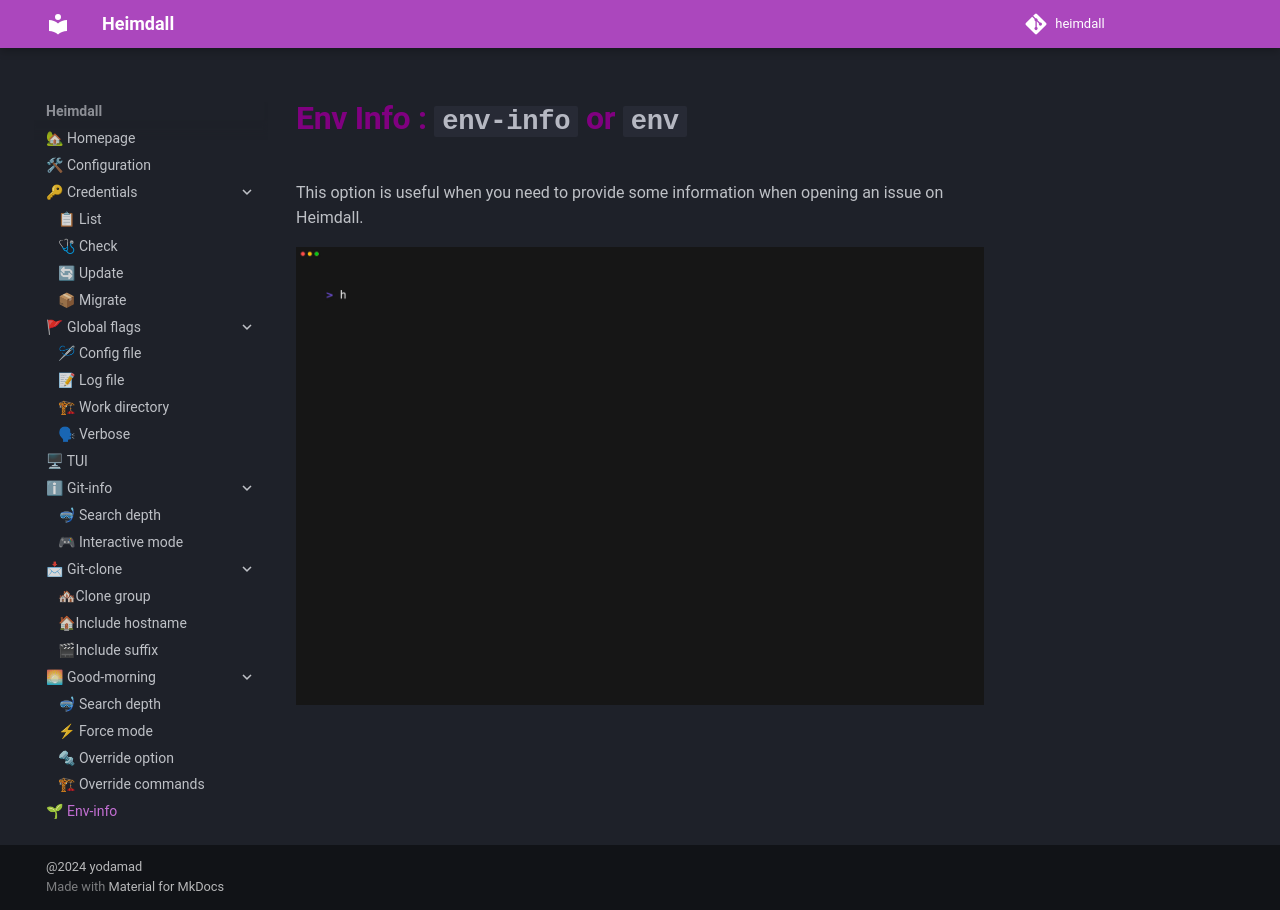

repository: yodamad/heimdall · page: env-info/index.html · generator: mkdocs

# Env Info : `env-info` or `env`

This option is useful when you need to provide some information when opening an issue on Heimdall.

![Env demo](./assets/heimdall-env-info-demo.gif)
